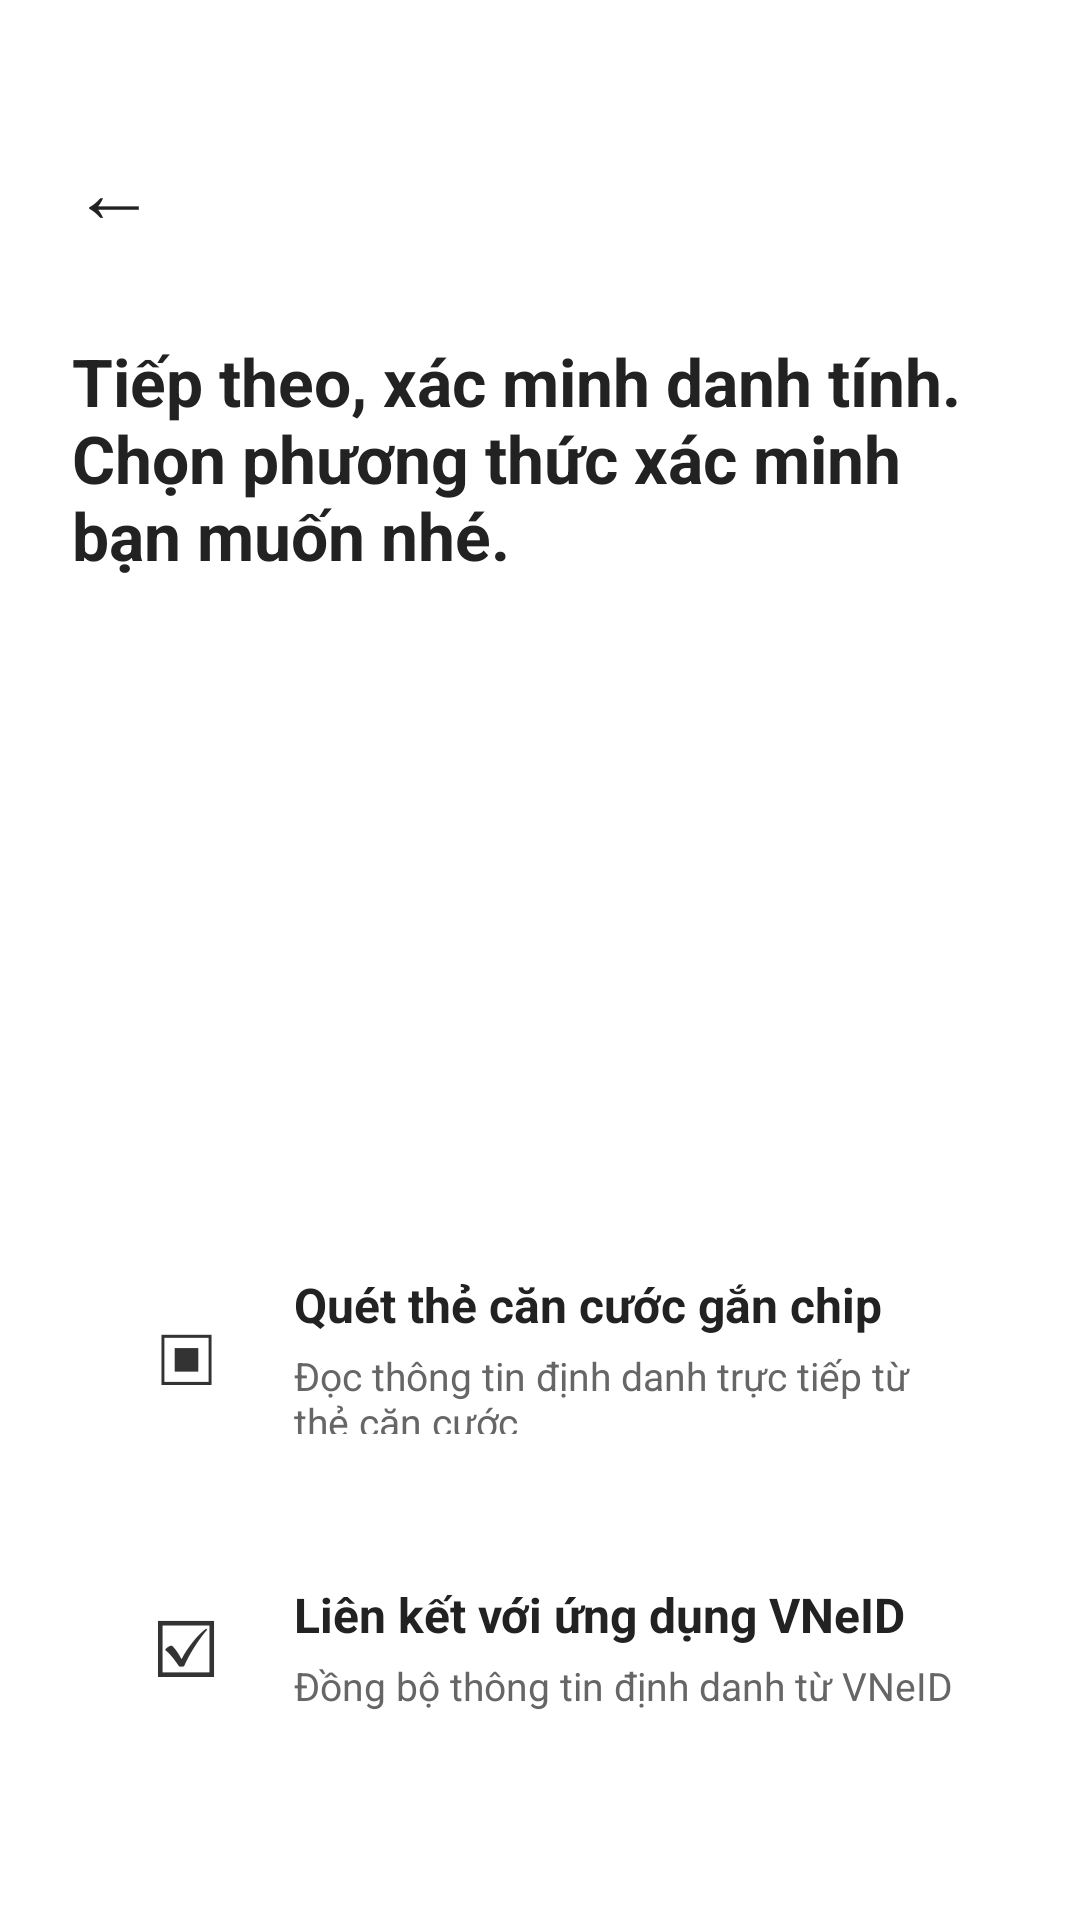

Layout XML and referenced resources for this Android screen:
<!-- AndroidManifest.xml: application theme Theme.TCBStudyMobile -->
<!-- res/layout/activity_identity_method.xml -->
<?xml version="1.0" encoding="utf-8"?>
<LinearLayout xmlns:android="http://schemas.android.com/apk/res/android"
    android:id="@+id/layoutIdentityMethod"
    android:layout_width="match_parent"
    android:layout_height="match_parent"
    android:orientation="vertical"
    android:background="#FFFFFF"
    android:padding="24dp">

    <TextView
        android:id="@+id/txtBackIdentityMethod"
        android:layout_width="wrap_content"
        android:layout_height="wrap_content"
        android:text="←"
        android:textSize="28sp"
        android:textColor="#222222"
        android:layout_marginTop="20dp" />

    <TextView
        android:id="@+id/txtIdentityMethodTitle"
        android:layout_width="match_parent"
        android:layout_height="wrap_content"
        android:text="Tiếp theo, xác minh danh tính. Chọn phương thức xác minh bạn muốn nhé."
        android:textColor="#222222"
        android:textSize="22sp"
        android:textStyle="bold"
        android:layout_marginTop="30dp" />

    <Space
        android:layout_width="match_parent"
        android:layout_height="0dp"
        android:layout_weight="1" />

    <LinearLayout
        android:id="@+id/cardScanCccd"
        android:layout_width="match_parent"
        android:layout_height="86dp"
        android:orientation="horizontal"
        android:gravity="center_vertical"
        android:background="#FFFFFF"
        android:padding="16dp"
        android:layout_marginBottom="12dp">

        <TextView
            android:layout_width="44dp"
            android:layout_height="44dp"
            android:text="▣"
            android:textSize="28sp"
            android:gravity="center"
            android:textColor="#333333" />

        <LinearLayout
            android:layout_width="0dp"
            android:layout_height="wrap_content"
            android:layout_weight="1"
            android:orientation="vertical"
            android:layout_marginStart="14dp">

            <TextView
                android:layout_width="match_parent"
                android:layout_height="wrap_content"
                android:text="Quét thẻ căn cước gắn chip"
                android:textColor="#222222"
                android:textSize="16sp"
                android:textStyle="bold" />

            <TextView
                android:layout_width="match_parent"
                android:layout_height="wrap_content"
                android:text="Đọc thông tin định danh trực tiếp từ thẻ căn cước"
                android:textColor="#666666"
                android:textSize="13sp"
                android:layout_marginTop="4dp" />
        </LinearLayout>
    </LinearLayout>

    <LinearLayout
        android:id="@+id/cardConnectVneid"
        android:layout_width="match_parent"
        android:layout_height="86dp"
        android:orientation="horizontal"
        android:gravity="center_vertical"
        android:background="#FFFFFF"
        android:padding="16dp"
        android:layout_marginBottom="24dp">

        <TextView
            android:layout_width="44dp"
            android:layout_height="44dp"
            android:text="☑"
            android:textSize="26sp"
            android:gravity="center"
            android:textColor="#333333" />

        <LinearLayout
            android:layout_width="0dp"
            android:layout_height="wrap_content"
            android:layout_weight="1"
            android:orientation="vertical"
            android:layout_marginStart="14dp">

            <TextView
                android:layout_width="match_parent"
                android:layout_height="wrap_content"
                android:text="Liên kết với ứng dụng VNeID"
                android:textColor="#222222"
                android:textSize="16sp"
                android:textStyle="bold" />

            <TextView
                android:layout_width="match_parent"
                android:layout_height="wrap_content"
                android:text="Đồng bộ thông tin định danh từ VNeID"
                android:textColor="#666666"
                android:textSize="13sp"
                android:layout_marginTop="4dp" />
        </LinearLayout>
    </LinearLayout>

</LinearLayout>
<!-- resources referenced by this layout -->
<resources>
  <style name="Theme.TCBStudyMobile" parent="Base.Theme.TCBStudyMobile" />
  <style name="Base.Theme.TCBStudyMobile" parent="Theme.Material3.DayNight.NoActionBar">
          
          
      </style>
</resources>
